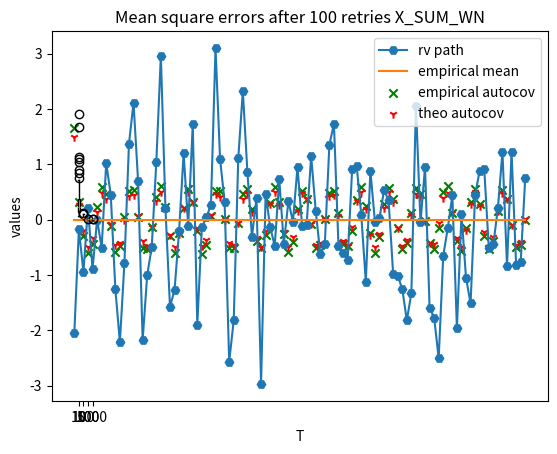

Generate this figure with matplotlib:
import numpy as np
import matplotlib.pyplot as plt

#Defining the factors of the random variables
LENGHT = 100
K = 100
mean = 0
sigma = 1
a = 1
b = 1
A0 = 1
lambda0 = 1

#This here is the white noise variable, defined in the first session TP
def white_nosie(number_var):
    return np.random.normal(mean,sigma, number_var)

##This here is the second random Variable, defined in the first session TP
##X_t = a +bZ_t-1 + Z_t
def sum_white_noise(number_variable):
    X = white_nosie(number_variable)
    X_1 = white_nosie(number_var=1)
    X_rounded = np.roll(X,1)
    X_rounded = a + b*X + X_rounded
    X_rounded[0] = a + b*X[0] + X_1[0]  
    return X_rounded

#This one computes the sum of the random variables multiplied by 2 to the power of the variable's indexc
def geometric_white_noise(number_variables):
    X = white_nosie(number_variables+K) # generate a white noise 
    summed_variables = np.zeros(number_variables) # generate array of zeros with the same size of random variable
    # Sum on all of the number of random varibales
    for j in range(number_variables):
        #This index is exactly the random variable defines in the last TP's question

        ##Fixed j => k and it should work now
        summed_variables[j] = np.sum(np.fromiter(((2**-k)*X[j-k+K] for k in range(K+1)),dtype=float))

    return summed_variables + a 


##This one is to compute the Random Variable with the cos and the random.uniforme variable on 0 and 2pi

def cos_noise(number_variables):
    T=np.arange(0,number_variables) # An array of the number of random variable
    PHI = np.random.uniform(0,2*np.pi,1)
    return A0*np.cos(lambda0*T+np.full_like(np.zeros_like(T),PHI))+np.random.normal(mean,sigma,number_variables) # returns the cos function

#This function computes the imperical mean of the random variable
def empirical_mean(X):
    assert(len(X) != 0)
    return np.mean(X)

#This function computes the empirical autocovariance of The random variable
def empirical_autocovariance(X, taus, mean=0):
    N = len(X)
    X_sum = np.zeros(len(taus))
    for tau, k in enumerate(taus):
        X_shifted = X[k:N] - mean
        X_original = X[0:N-k] - mean
        X_sum[tau] = 1/N  * np.sum(X_shifted * X_original)
    return X_sum   

#This function return theoretical autocov of WN
def theoretical_autocov_WN(X):
    autocov = np.zeros_like(X)
    autocov[0] = sigma**2
    return autocov

#This one for the sum of WN
def theoretical_autocov_sum_WN(X):
    autocov = np.zeros_like(X)
    autocov = np.where((autocov == 1) | (autocov == len(X)), b**2 * sigma**2, 0)
    autocov[0] = (1+b**2)*sigma**2
    return autocov

#This one for the geometric sum of WN
def theoretical_autocov_geo_sum_WN(X):
    autocov = np.zeros_like(X)
    for j in range(len(X)):
        if abs(j) <= K:
            autocov[j] = (sigma**2)* (2**-abs(j))*((1-(1/4)**(K-j+1)))/(3/4)
        else:
            autocov[j] = 0
    return autocov

#This one for the autocov of cos
def theoretical_autocov_cos_WN(X):
    autocov = np.zeros_like(X)
    autocov[0] = sigma**2 + (1/2) * (A0**2)
    for j in range(1,len(X)):
        autocov[j] = (1/2) * (A0**2) * (np.cos(lambda0*j))
    return autocov

#These here are the random variables defined in the first TP
X_sum_WN = sum_white_noise(number_variable=LENGHT)
X_sum_geometric_WN = geometric_white_noise(number_variables=LENGHT)
X_cos_WN = cos_noise(number_variables=LENGHT)
X_WN = white_nosie(number_var=LENGHT)

#empirical means of all the previous random variables and indexes of x axis
indexes = np.arange(LENGHT)
empirical_mean_WN = empirical_mean(X_WN)

#Empirical autocov of the random variables 
empirical_autocovariance_WN = empirical_autocovariance(X_WN,taus=indexes,mean=0)
empirical_autocovariance_sum = empirical_autocovariance(X_sum_WN,mean=1, taus=indexes)
empirical_autocovariance_geo_sum = empirical_autocovariance(X_sum_geometric_WN,mean=1,taus=indexes)
empirical_autocovariance_cos = empirical_autocovariance(X_cos_WN,mean=0,taus=indexes)

#Theoretical autocov of the random variables
theoretical_autocovariance_WN = theoretical_autocov_WN(X_WN)
theoretical_autocovariance_sum = theoretical_autocov_sum_WN(X_sum_WN)
theoretical_autocovariance_geo_sum = theoretical_autocov_geo_sum_WN(X_sum_geometric_WN)
theoretical_autocovariance_cos = theoretical_autocov_cos_WN(X_cos_WN)


#List of all MSEs
MSE_WN =[]
MSE_SUM_WN = []
MSE_GEO_SUM_WN = []
MSE_COS = []

#Mean square estimation
for T in [10,100,500,1000]:
    mse_wn_inter = []
    mse_sum_wn_inter = []
    mse_geo_wn_inter = []
    mse_cos_wn_inter = []
    for step in range(100):
        X_WN = white_nosie(number_var=T)
        X_sum_WN = sum_white_noise(number_variable=T)
        X_sum_geometric_WN = geometric_white_noise(number_variables=T)
        X_cos_WN = cos_noise(number_variables=T)

        theoretical_autocovariance_WN = theoretical_autocov_WN(X_WN)[0:T]
        theoretical_autocovariance_sum = theoretical_autocov_sum_WN(X_sum_WN)[0:T]
        theoretical_autocovariance_geo_sum = theoretical_autocov_geo_sum_WN(X_sum_geometric_WN)[0:T]
        theoretical_autocovariance_cos = theoretical_autocov_cos_WN(X_cos_WN)[0:T]

        empirical_autocovariance_WN = empirical_autocovariance(X_WN,taus=np.arange(T),mean=0)
        empirical_autocovariance_sum = empirical_autocovariance(X_sum_WN,mean=1, taus=np.arange(T))
        empirical_autocovariance_geo_sum = empirical_autocovariance(X_sum_geometric_WN,mean=1,taus=np.arange(T))
        empirical_autocovariance_cos = empirical_autocovariance(X_cos_WN,mean=0,taus=np.arange(T))

        mse_wn_inter.append(np.mean((theoretical_autocovariance_WN-empirical_autocovariance_WN)**2))
        mse_sum_wn_inter.append(np.mean((theoretical_autocovariance_sum-empirical_autocovariance_sum)**2))
        mse_geo_wn_inter.append(np.mean((theoretical_autocovariance_geo_sum-empirical_autocovariance_geo_sum)**2))
        mse_cos_wn_inter.append(np.mean((theoretical_autocovariance_cos-empirical_autocovariance_cos)**2))

    
    MSE_WN.append(mse_wn_inter)
    MSE_SUM_WN.append(mse_sum_wn_inter)
    MSE_GEO_SUM_WN.append(mse_geo_wn_inter)
    MSE_COS.append(mse_cos_wn_inter)

#TODO: For Cos , we have a HUGE gap BECAUSE ht e random variable is most likelt not weakly stationnary/ To prove !
# We have proven empirically that it is NOT wekaly stationnary

#plotting the empirical mean of various random variables 
plt.grid()
plt.plot(indexes,X_cos_WN[0:100], label='rv path', marker='H')
plt.plot(indexes,np.full_like(indexes,empirical_mean_WN), label='empirical mean')
plt.scatter(indexes,empirical_autocovariance_cos[0:100], label='empirical autocov', color='green' , marker = 'x')
plt.scatter(indexes,theoretical_autocovariance_cos[0:100],label='theo autocov', color='red', marker='1')
plt.legend()
plt.show()

# Plotting the MSE for each T defined in the TP

LABELS = ['10','100','500','1000']
COLORS = ['peachpuff', 'orange', 'tomato','pink']
plt.grid()
#plt.boxplot(MSE_COS,patch_artist=True,tick_labels=LABELS)
#plt.boxplot(MSE_GEO_SUM_WN,patch_artist=True,tick_labels=LABELS)
ax = plt.boxplot(MSE_SUM_WN,patch_artist=True,tick_labels=LABELS)
plt.xlabel('T')
plt.ylabel('values')
plt.title(f'Mean square errors after 100 retries X_SUM_WN')

#plt.boxplot(MSE_WN,patch_artist=True,tick_labels=LABELS)
for patch, color in zip(ax['boxes'], COLORS):
    patch.set_facecolor(color)
plt.show()